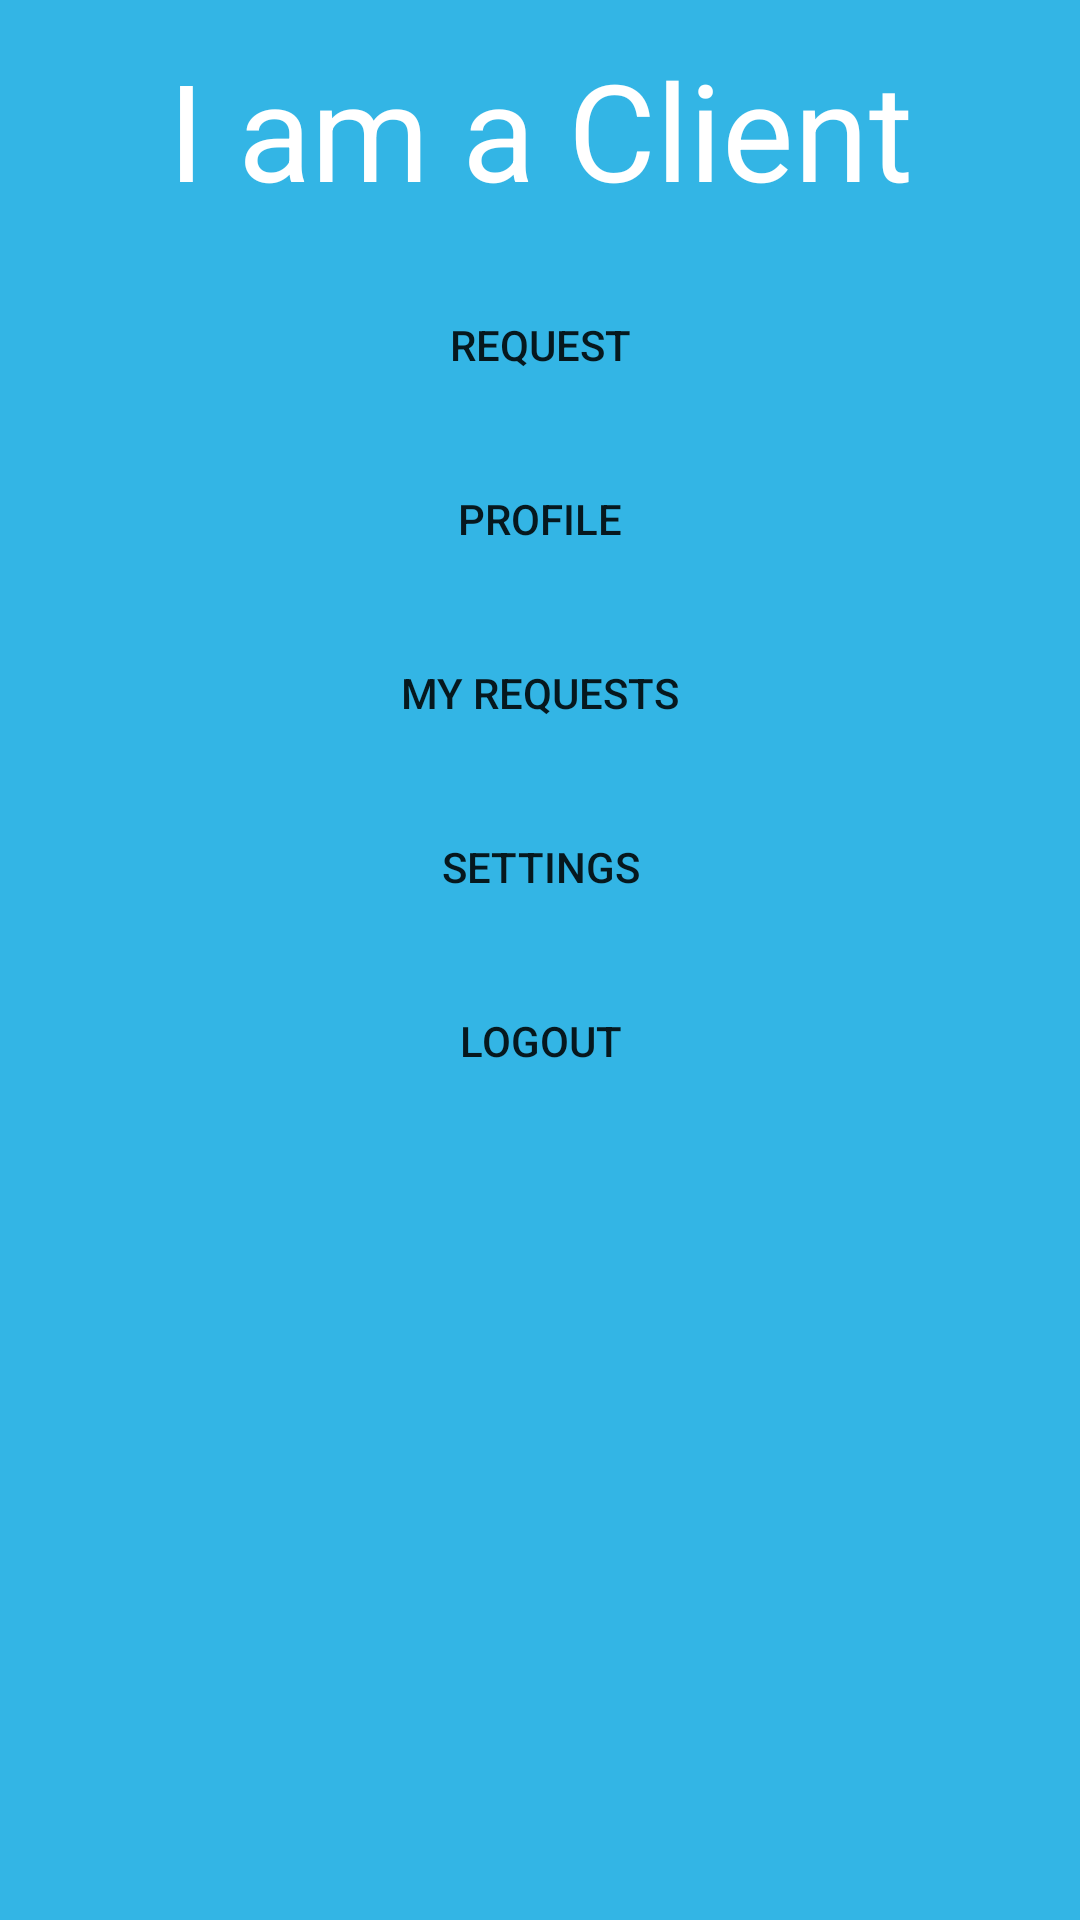

Produce the Android XML layout that renders to this screen, including the resource entries it uses.
<!-- AndroidManifest.xml: application theme AppTheme -->
<!-- res/layout/activity_client_home_screen.xml -->
<?xml version="1.0" encoding="utf-8"?>
<ScrollView xmlns:android="http://schemas.android.com/apk/res/android"
    xmlns:app="http://schemas.android.com/apk/res-auto"
    xmlns:tools="http://schemas.android.com/tools"
    android:layout_width="match_parent"
    android:layout_height="match_parent"
    android:fillViewport="true">

    <LinearLayout
        android:layout_width="match_parent"
        android:layout_height="match_parent"
        android:background="@android:color/holo_blue_light"
        android:orientation="vertical"
        android:padding="5dp"
        tools:context=".ClientHomeScreenActivity">

        <TextView
            android:id="@+id/textView12"
            android:layout_width="match_parent"
            android:layout_height="wrap_content"
            android:layout_gravity="center_horizontal"
            android:layout_marginBottom="8dp"
            android:layout_marginEnd="8dp"
            android:layout_marginStart="8dp"
            android:layout_marginTop="8dp"
            android:gravity="center_horizontal"
            android:text="I am a Client"
            android:textAppearance="@style/TextAppearance.AppCompat.Display2"
            android:textColor="#ffffff" />

        <Button
            android:id="@+id/requestbtn"
            android:layout_width="match_parent"
            android:layout_height="wrap_content"
            android:layout_marginTop="10dp"
            android:background="@drawable/white_radius_background"
            android:padding="5dp"
            android:text="Request" />

        <Button
            android:id="@+id/profilebtn"
            android:layout_width="match_parent"
            android:layout_height="wrap_content"
            android:layout_marginTop="10dp"
            android:background="@drawable/white_radius_background"
            android:padding="5dp"
            android:text="Profile" />

        <Button
            android:id="@+id/myrequestsbtn"
            android:layout_width="match_parent"
            android:layout_height="wrap_content"
            android:layout_marginTop="10dp"
            android:background="@drawable/white_radius_background"

            android:padding="5dp"
            android:text="my requests" />


        <Button
            android:id="@+id/settingbtn"
            android:layout_width="match_parent"
            android:layout_height="wrap_content"
            android:layout_marginTop="10dp"
            android:background="@drawable/white_radius_background"

            android:padding="5dp"
            android:text="Settings" />

        <Button
            android:id="@+id/logoutbtn"
            android:layout_width="match_parent"
            android:layout_height="wrap_content"
            android:layout_marginTop="10dp"
            android:background="@drawable/white_radius_background"
            android:padding="5dp"
            android:text="logout" />
    </LinearLayout>
</ScrollView>
<!-- resources referenced by this layout -->
<resources>
  <style name="AppTheme" parent="AppTheme.Base">
  
      </style>
  <style name="AppTheme.Base" parent="Theme.AppCompat.Light.DarkActionBar">
          
          <item name="colorPrimary">@color/colorPrimary</item>
          <item name="colorPrimaryDark">@color/colorPrimaryDark</item>
          <item name="colorAccent">@color/colorAccent</item>
  
      </style>
  <!-- not gathered from this repository: default colours our renderer supplied (Android Studio template values) -->
  <color name="colorPrimary">#FF6200EE</color>
  <color name="colorPrimaryDark">#FF3700B3</color>
  <color name="colorAccent">#FF03DAC5</color>
</resources>
